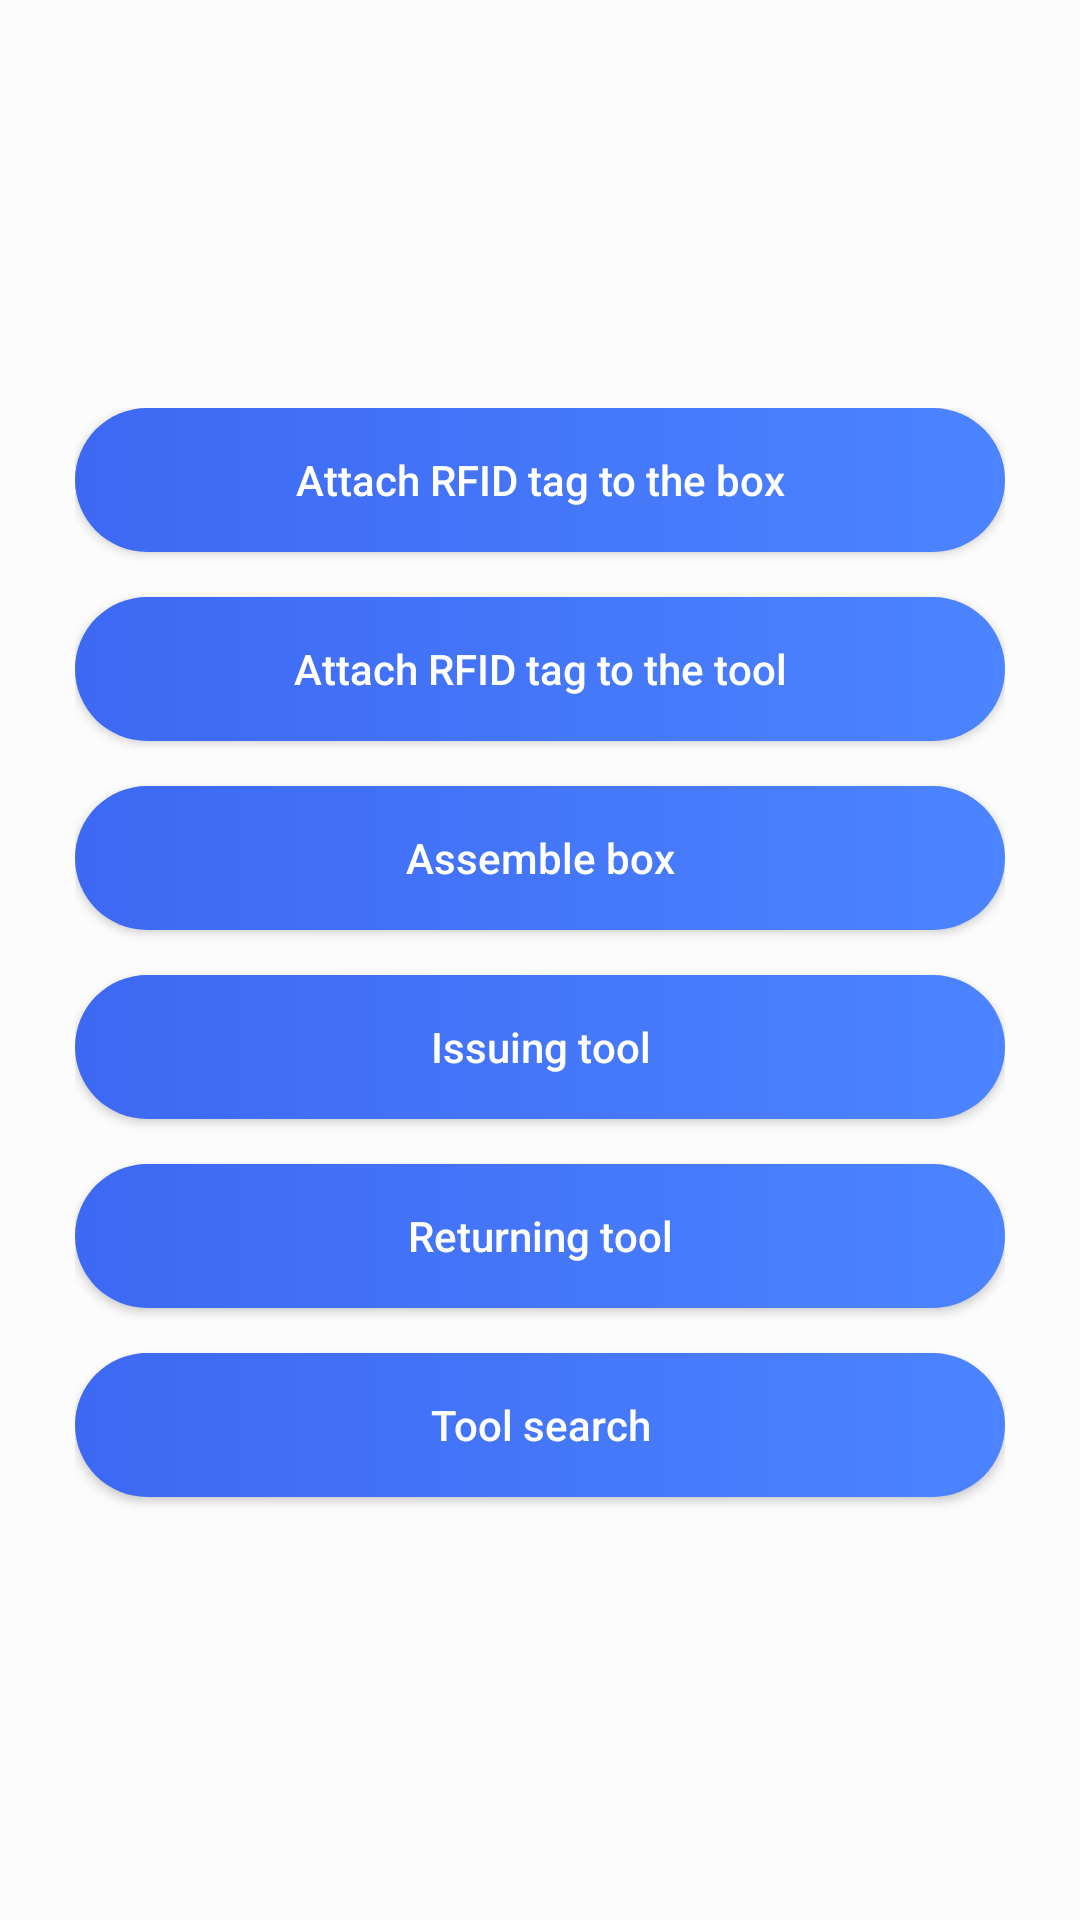

Here is an Android app screen rendered from its layout file. Give the layout XML and the strings, colors and styles it references.
<!-- AndroidManifest.xml: application theme AppTheme -->
<!-- res/layout/fragment_select_operation.xml -->
<androidx.constraintlayout.widget.ConstraintLayout xmlns:android="http://schemas.android.com/apk/res/android"
    android:layout_width="match_parent"
    android:layout_height="match_parent"
    xmlns:app="http://schemas.android.com/apk/res-auto"
    android:background="@color/colorBackground">

    <androidx.core.widget.NestedScrollView
        android:layout_width="0dp"
        android:layout_height="wrap_content"
        android:fillViewport="true"
        app:layout_constraintTop_toTopOf="parent"
        app:layout_constraintBottom_toBottomOf="parent"
        app:layout_constraintStart_toStartOf="parent"
        app:layout_constraintEnd_toEndOf="parent">

        <LinearLayout
            android:layout_width="match_parent"
            android:layout_height="match_parent"
            android:orientation="vertical"
            android:layout_marginLeft="@dimen/basic_margin_left_list_selection"
            android:layout_marginRight="@dimen/basic_margin_left_list_selection">

            <Button
                android:id="@+id/btnBoxAddRfid"
                android:layout_width="match_parent"
                android:layout_height="wrap_content"
                android:text="@string/box_add_rfid_operation"
                style="@style/ButtonClick"
                android:textAllCaps="false" />

            <Button
                android:id="@+id/btnMainAssetAddRfid"
                android:layout_width="match_parent"
                android:layout_height="wrap_content"
                android:layout_marginTop="15dp"
                android:text="@string/main_asset_add_rfid_operation"
                style="@style/ButtonClick"
                android:textAllCaps="false" />

            <Button
                android:id="@+id/btnAssembleBox"
                android:layout_width="match_parent"
                android:layout_height="wrap_content"
                android:layout_marginTop="15dp"
                android:text="@string/assemble_box_operation"
                style="@style/ButtonClick"
                android:textAllCaps="false" />

            <Button
                android:id="@+id/btnMainAssetIssuing"
                android:layout_width="match_parent"
                android:layout_height="wrap_content"
                android:layout_marginTop="15dp"
                android:text="@string/main_asset_issuing_operation"
                style="@style/ButtonClick"
                android:textAllCaps="false" />


            <Button
                android:id="@+id/btnMainAssetReturning"
                android:layout_width="match_parent"
                android:layout_height="wrap_content"
                android:layout_marginTop="15dp"
                android:text="@string/main_asset_returning_operation"
                style="@style/ButtonClick"
                android:textAllCaps="false" />

            <Button
                android:id="@+id/btnMainAssetSearch"
                android:layout_width="match_parent"
                android:layout_height="wrap_content"
                android:layout_marginTop="15dp"
                android:text="@string/main_asset_searching_operation"
                style="@style/ButtonClick"
                android:textAllCaps="false"
                android:layout_marginBottom="5dp"/>

        </LinearLayout>

    </androidx.core.widget.NestedScrollView>


</androidx.constraintlayout.widget.ConstraintLayout>
<!-- resources referenced by this layout -->
<resources>
  <color name="colorBackground">#FCFCFC</color>
  <dimen name="basic_margin_left_list_selection">25dp</dimen>
  <string name="assemble_box_operation">Assemble box</string>
  <string name="box_add_rfid_operation">Attach RFID tag to the box</string>
  <string name="main_asset_add_rfid_operation">Attach RFID tag to the tool</string>
  <string name="main_asset_issuing_operation">Issuing tool</string>
  <string name="main_asset_returning_operation">Returning tool</string>
  <string name="main_asset_searching_operation">Tool search</string>
  <style name="ButtonClick">
          <item name="android:background">@drawable/button_background</item>
          <item name="android:textColor">@drawable/shape_text_color</item>
      </style>
  <style name="AppTheme" parent="Theme.AppCompat.Light.DarkActionBar">
          
          <item name="colorPrimary">@color/colorPrimary</item>
          <item name="colorPrimaryDark">@color/colorPrimaryDark</item>
          <item name="colorAccent">@color/colorAccent</item>
      </style>
  <!-- drawable button_background (drawable) -->
  <?xml version="1.0" encoding="utf-8"?>
  <selector xmlns:android="http://schemas.android.com/apk/res/android">
      <item android:state_enabled="false" android:drawable="@drawable/shape_background_button_enabled" />
      <item android:state_pressed="true" android:drawable="@drawable/shape_background_button_off" />
      <item android:state_selected="true" android:drawable="@drawable/shape_background_button_off" />
      <item android:state_focused="true" android:drawable="@drawable/shape_background_button_on" />
      <item android:drawable="@drawable/shape_background_button_on" />
  </selector>
  <!-- drawable shape_text_color (drawable) -->
  <?xml version="1.0" encoding="utf-8"?>
  <selector xmlns:android="http://schemas.android.com/apk/res/android">
      <item android:state_enabled="false" android:color="@android:color/white" />
      <item android:state_pressed="true" android:color="@color/colorPrimary"/>
      <item android:state_focused="true" android:color="@android:color/white" />
      <item android:state_selected="true" android:color="@color/colorPrimary" />
      <item android:color="@android:color/white"/>
  </selector>
  <color name="colorPrimary">#3D68F3</color>
  <color name="colorPrimaryDark">#3D68F3</color>
  <color name="colorAccent">#43425D</color>
  <!-- drawable shape_background_button_enabled (drawable) -->
  <?xml version="1.0" encoding="utf-8"?>
  <layer-list xmlns:android="http://schemas.android.com/apk/res/android">
      <item>
          <shape android:shape="rectangle">
              <solid android:color="@color/colorDisableButton"/>
              <corners
                  android:topLeftRadius="50dp"
                  android:topRightRadius="50dp"
                  android:bottomLeftRadius="50dp"
                  android:bottomRightRadius="50dp"/>
          </shape>
      </item>
  
  </layer-list>
  <!-- drawable shape_background_button_on (drawable) -->
  <?xml version="1.0" encoding="utf-8"?>
  <layer-list xmlns:android="http://schemas.android.com/apk/res/android">
      <item>
          <shape android:shape="rectangle">
              <gradient
                  android:type="linear"
                  android:startColor="#FF3D68F3"
                  android:endColor="#FF4C84FF"/>
              <padding
                  android:left="2dp"
                  android:top="2dp"
                  android:bottom="2dp"
                  android:right="2dp"/>
              <corners
                  android:topLeftRadius="50dp"
                  android:topRightRadius="50dp"
                  android:bottomLeftRadius="50dp"
                  android:bottomRightRadius="50dp"/>
          </shape>
      </item>
  
  </layer-list>
  <color name="colorDisableButton">#AAC7F5</color>
</resources>
